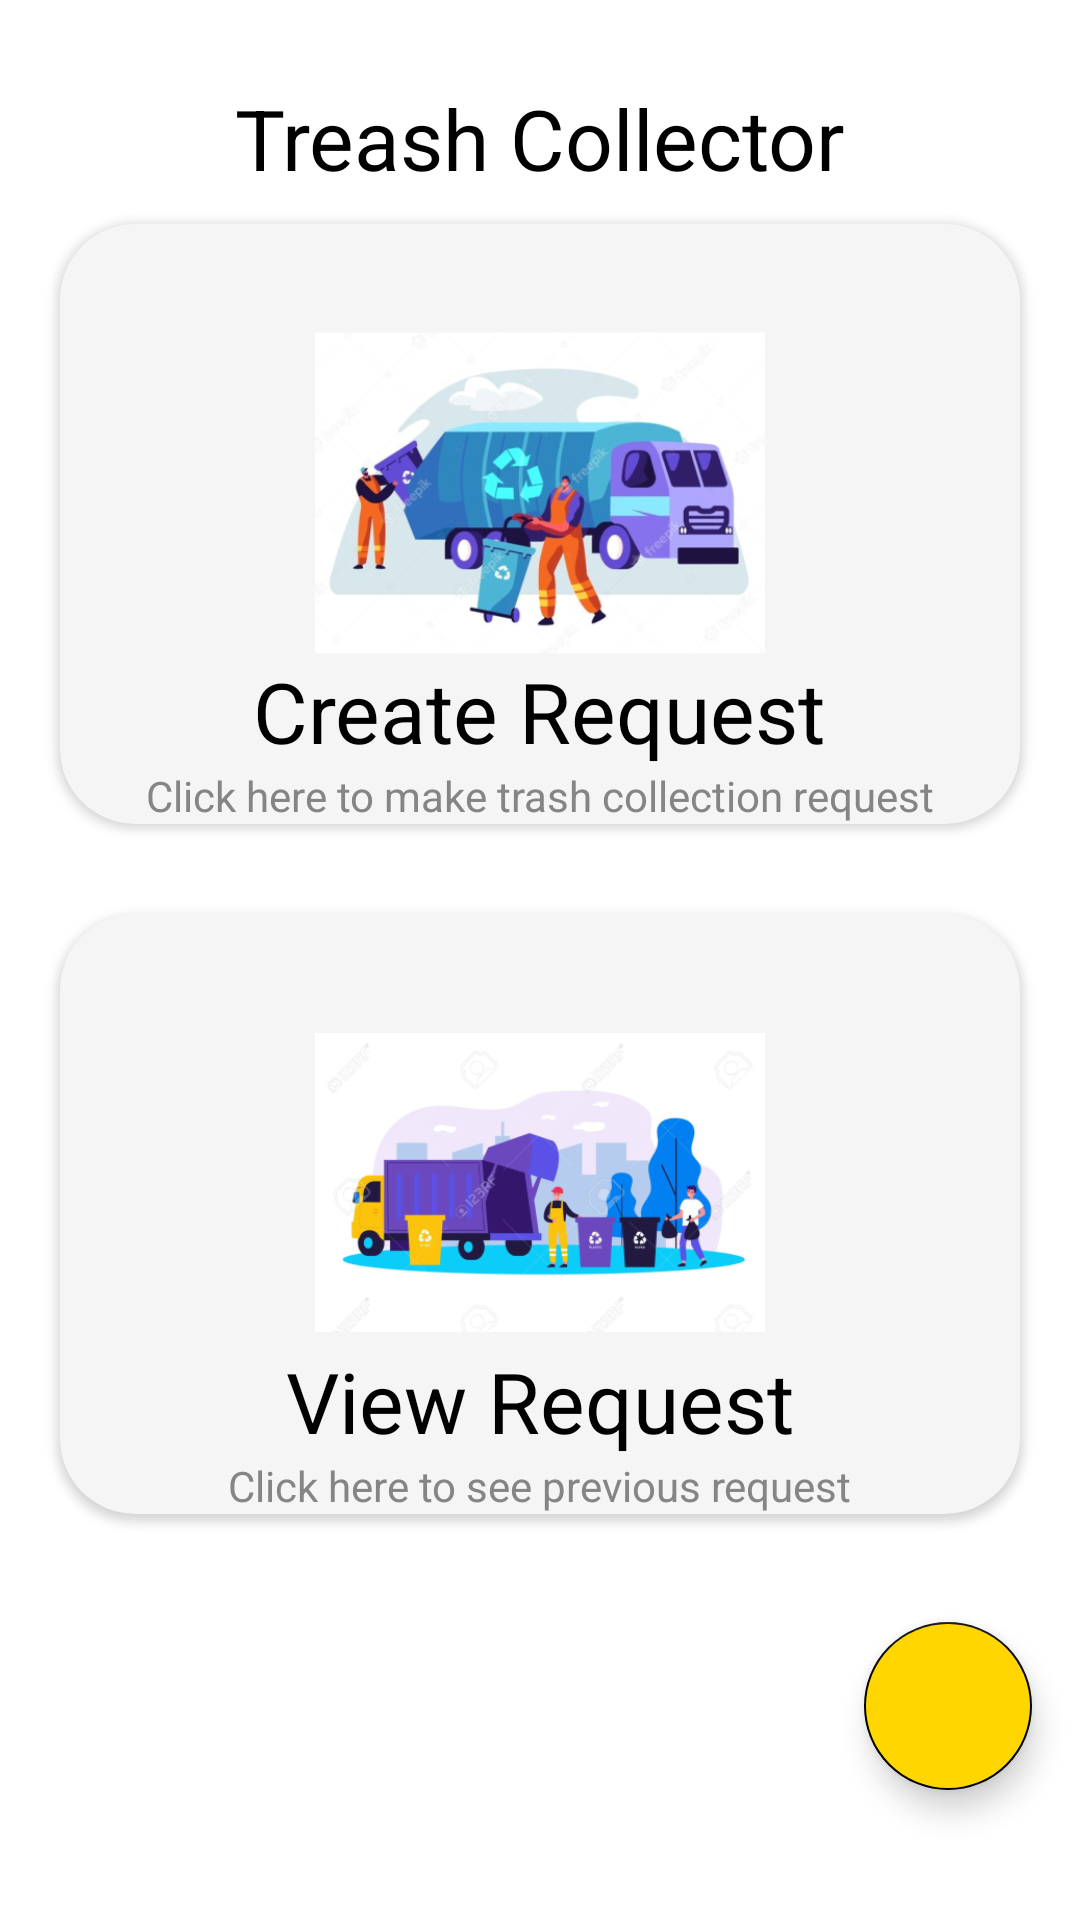

Android layout source for this screen:
<!-- AndroidManifest.xml: application theme Theme.TrashCollector -->
<!-- res/layout/activity_customer_home.xml -->
<?xml version="1.0" encoding="utf-8"?>
<androidx.appcompat.widget.LinearLayoutCompat xmlns:android="http://schemas.android.com/apk/res/android"
    xmlns:app="http://schemas.android.com/apk/res-auto"
    xmlns:tools="http://schemas.android.com/tools"
    android:layout_width="match_parent"
    android:layout_height="match_parent"
    android:orientation="vertical"
    android:gravity="center"
    tools:context=".main.customer.CustomerHomeActivity">

    <androidx.appcompat.widget.AppCompatTextView
        android:layout_width="wrap_content"
        android:layout_height="wrap_content"
        android:layout_marginStart="15dp"
        android:layout_marginEnd="15dp"
        android:id="@+id/username"
        android:text="Treash Collector"
        android:textColor="@color/black"
        android:textSize="28sp" />


    <androidx.cardview.widget.CardView
        android:id="@+id/create_request_card"
        android:layout_width="match_parent"
        android:layout_height="200dp"
        android:layout_marginStart="20dp"
        android:layout_marginTop="10dp"
        android:layout_marginEnd="20dp"
        android:layout_marginBottom="20dp"
        app:cardBackgroundColor="@color/grey"
        app:cardCornerRadius="25dp">


        <androidx.appcompat.widget.LinearLayoutCompat
            android:layout_width="match_parent"
            android:layout_height="match_parent"
            android:layout_marginTop="10dp"
            android:gravity="bottom|center"
            android:orientation="vertical">

            <androidx.appcompat.widget.AppCompatImageView
                android:layout_width="150dp"
                android:layout_height="wrap_content"
                android:scaleType="centerCrop"
                android:src="@mipmap/ic_trash_request_foreground"/>

            <androidx.appcompat.widget.AppCompatTextView
                android:layout_width="wrap_content"
                android:layout_height="wrap_content"
                android:layout_marginStart="15dp"
                android:layout_marginEnd="15dp"
                android:text="Create Request"
                android:textColor="@color/black"
                android:textSize="28sp" />

            <androidx.appcompat.widget.AppCompatTextView
                android:id="@+id/emp_responsibilty_txt"
                android:layout_width="wrap_content"
                android:layout_height="wrap_content"
                android:layout_marginStart="15dp"
                android:layout_marginEnd="15dp"
                android:text="Click here to make trash collection request"
                android:textColor="@color/light_grey"
                android:textSize="14sp" />


        </androidx.appcompat.widget.LinearLayoutCompat>


    </androidx.cardview.widget.CardView>

    <androidx.cardview.widget.CardView
        android:id="@+id/see_request_card"
        android:layout_width="match_parent"
        android:layout_height="200dp"
        android:layout_marginStart="20dp"
        android:layout_marginTop="10dp"
        android:layout_marginEnd="20dp"
        android:layout_marginBottom="20dp"
        app:cardBackgroundColor="@color/grey"
        app:cardCornerRadius="25dp">


        <androidx.appcompat.widget.LinearLayoutCompat
            android:layout_width="match_parent"
            android:layout_height="match_parent"
            android:layout_marginTop="10dp"
            android:gravity="bottom|center"
            android:orientation="vertical">

            <androidx.appcompat.widget.AppCompatImageView
                android:layout_width="150dp"
                android:layout_height="wrap_content"
                android:scaleType="centerCrop"
                android:src="@mipmap/ic_trash_list_foreground"/>
            <androidx.appcompat.widget.AppCompatTextView
                android:layout_width="wrap_content"
                android:layout_height="wrap_content"
                android:layout_marginStart="15dp"
                android:layout_marginEnd="15dp"
                android:text="View Request"
                android:textColor="@color/black"
                android:textSize="28sp" />

            <androidx.appcompat.widget.AppCompatTextView
                android:layout_width="wrap_content"
                android:layout_height="wrap_content"
                android:layout_marginStart="15dp"
                android:layout_marginEnd="15dp"
                android:text="Click here to see previous request"
                android:textColor="@color/light_grey"
                android:textSize="14sp" />


        </androidx.appcompat.widget.LinearLayoutCompat>


    </androidx.cardview.widget.CardView>

    <com.google.android.material.floatingactionbutton.FloatingActionButton
        android:layout_width="wrap_content"
        android:layout_height="wrap_content"
        android:layout_gravity="end|bottom"
        android:id="@+id/profile"
        android:backgroundTint="@color/yellow_700"
        android:src="@drawable/ic_baseline_account_circle_24"
        android:contentDescription="profile"
        android:layout_margin="16dp"
        />

</androidx.appcompat.widget.LinearLayoutCompat>
<!-- resources referenced by this layout -->
<resources>
  <color name="black">#FF000000</color>
  <color name="grey">#f5f5f5</color>
  <color name="light_grey">#858585</color>
  <color name="yellow_700">#FFD600</color>
  <!-- mipmap ic_trash_list_foreground: png bitmap (mipmap-xxxhdpi, 88889 bytes) -->
  <!-- mipmap ic_trash_request_foreground: png bitmap (mipmap-xxxhdpi, 155674 bytes) -->
  <style name="Theme.TrashCollector" parent="Theme.MaterialComponents.Light.NoActionBar">
          
          <item name="colorPrimary">@color/yellow_700</item>
          <item name="colorPrimaryVariant">@color/yellow_700</item>
          <item name="colorOnPrimary">@color/white</item>
          
          <item name="colorSecondary">@color/teal_200</item>
          <item name="colorSecondaryVariant">@color/teal_700</item>
          <item name="colorOnSecondary">@color/black</item>
          <item name="android:windowLightStatusBar" tools:targetApi="23">true</item>
          <item name="android:windowDrawsSystemBarBackgrounds">true</item>
          
          <item name="android:statusBarColor" tools:targetApi="l">?attr/colorPrimaryVariant</item>
          
  
      </style>
  <color name="white">#FFFFFFFF</color>
  <color name="teal_200">#FF000000</color>
  <color name="teal_700">#FF018786</color>
</resources>
